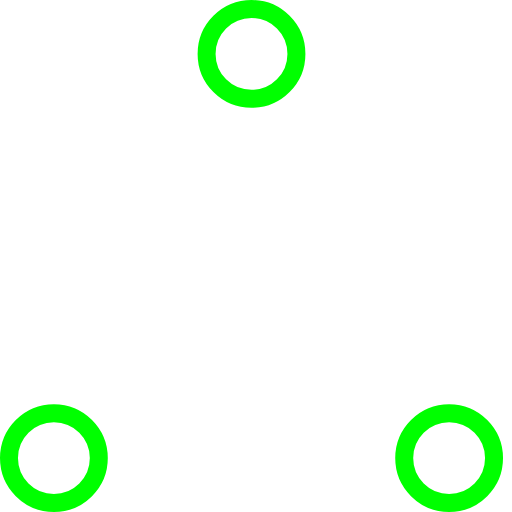
t = 0.00 s
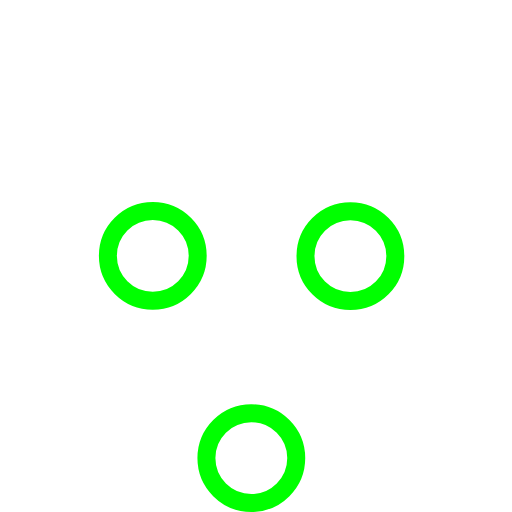
t = 0.37 s
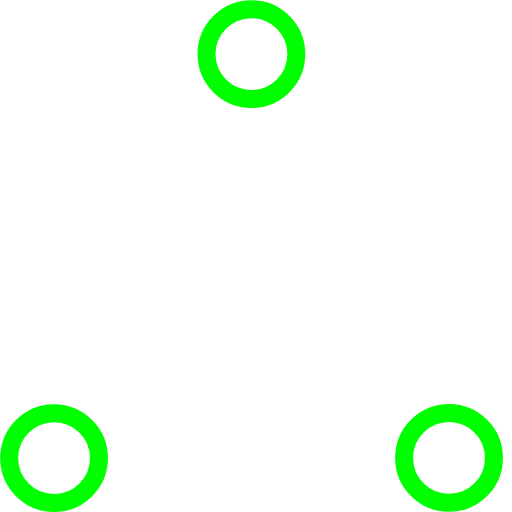
t = 0.73 s
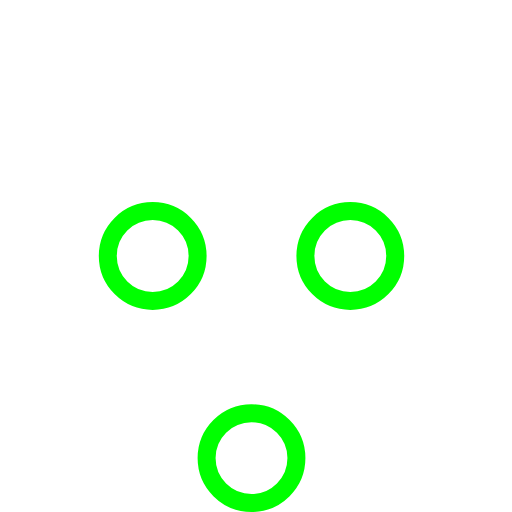
t = 1.10 s
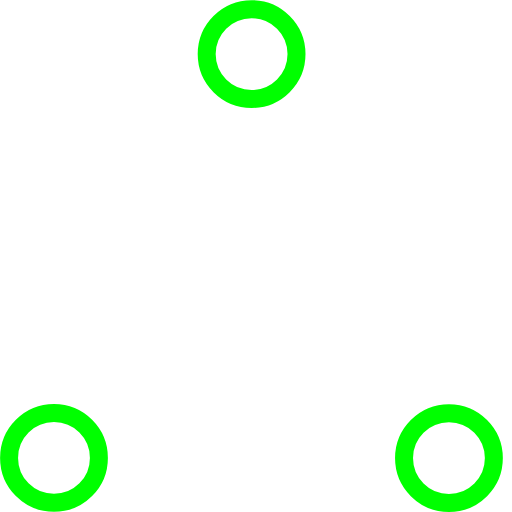
t = 1.47 s
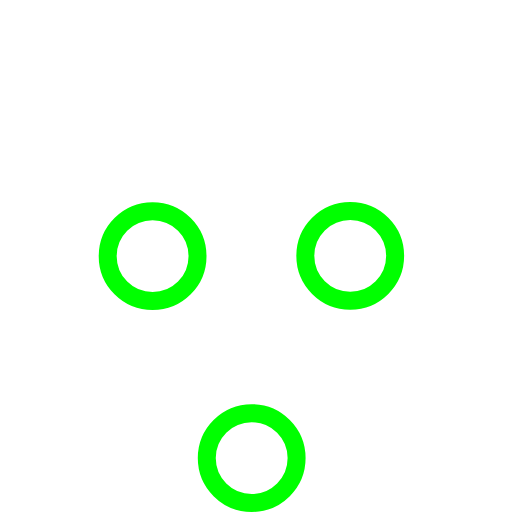
t = 1.83 s

The animated SVG that drew these frames (rendered in a browser with its animation timeline set to each time). Animation: 6 SMIL elements (animate=6); one cycle of 2.20 s, repeats indefinitely.

<!-- By Sam Herbert (@sherb), for everyone. More @ http://goo.gl/7AJzbL -->
<!-- Todo: add easing -->
<svg width="57" height="57" viewBox="0 0 57 57" xmlns="http://www.w3.org/2000/svg" stroke="#00FF00">
    <g fill="none" fill-rule="evenodd">
        <g transform="translate(1 1)" stroke-width="2">
            <circle cx="5" cy="50" r="5">
                <animate attributeName="cy"
                     begin="0s" dur="2.2s"
                     values="50;5;50;50"
                     calcMode="linear"
                     repeatCount="indefinite" />
                <animate attributeName="cx"
                     begin="0s" dur="2.2s"
                     values="5;27;49;5"
                     calcMode="linear"
                     repeatCount="indefinite" />
            </circle>
            <circle cx="27" cy="5" r="5">
                <animate attributeName="cy"
                     begin="0s" dur="2.2s"
                     from="5" to="5"
                     values="5;50;50;5"
                     calcMode="linear"
                     repeatCount="indefinite" />
                <animate attributeName="cx"
                     begin="0s" dur="2.2s"
                     from="27" to="27"
                     values="27;49;5;27"
                     calcMode="linear"
                     repeatCount="indefinite" />
            </circle>
            <circle cx="49" cy="50" r="5">
                <animate attributeName="cy"
                     begin="0s" dur="2.2s"
                     values="50;50;5;50"
                     calcMode="linear"
                     repeatCount="indefinite" />
                <animate attributeName="cx"
                     from="49" to="49"
                     begin="0s" dur="2.2s"
                     values="49;5;27;49"
                     calcMode="linear"
                     repeatCount="indefinite" />
            </circle>
        </g>
    </g>
</svg>
